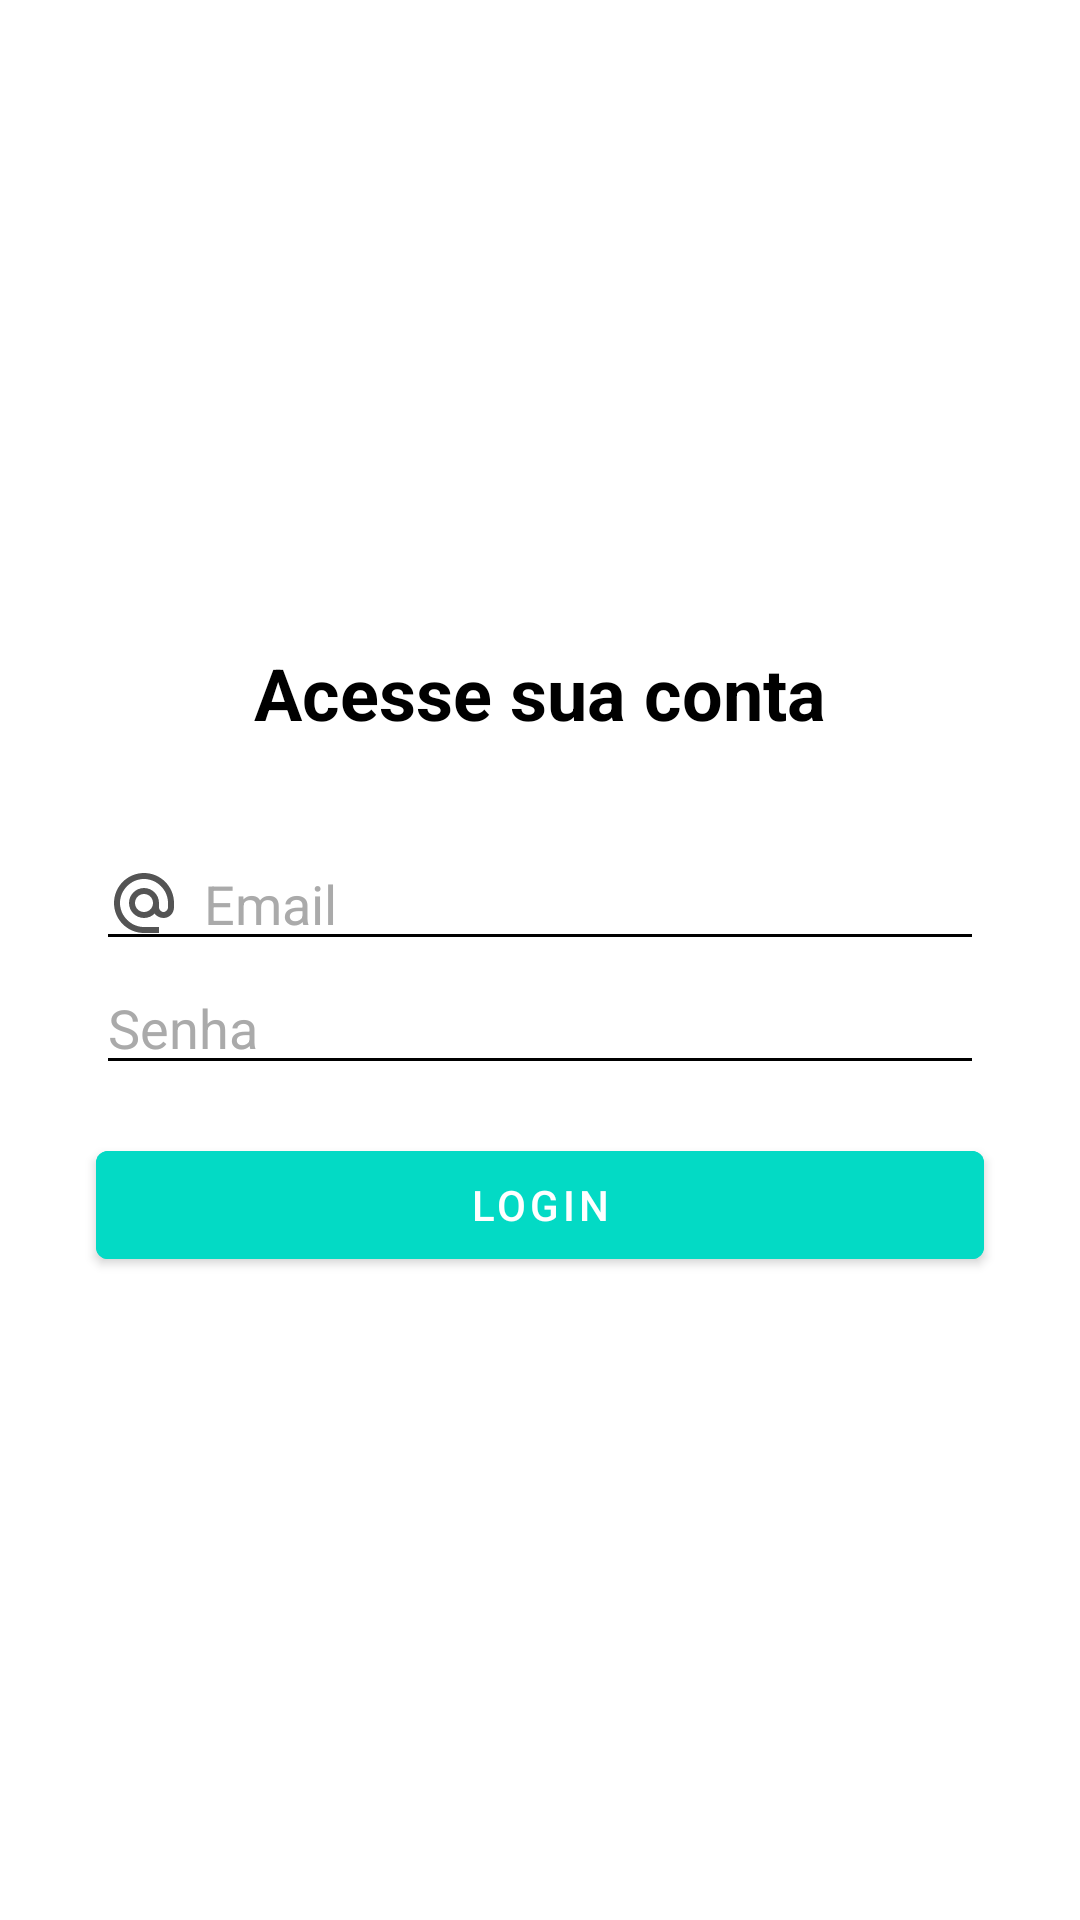

Produce the Android XML layout that renders to this screen, including the resource entries it uses.
<!-- AndroidManifest.xml: application theme Theme.Organizze -->
<!-- res/layout/activity_login.xml -->
<?xml version="1.0" encoding="utf-8"?>
<androidx.constraintlayout.widget.ConstraintLayout xmlns:android="http://schemas.android.com/apk/res/android"
    xmlns:app="http://schemas.android.com/apk/res-auto"
    xmlns:tools="http://schemas.android.com/tools"
    android:layout_width="match_parent"
    android:layout_height="match_parent"
    android:background="@color/white"
    tools:context=".activity.LoginActivity">

    <TextView
        android:id="@+id/textView_login_2_"
        android:layout_width="wrap_content"
        android:layout_height="wrap_content"
        android:layout_marginBottom="32dp"
        android:text="Acesse sua conta"
        android:textColor="@color/black"
        android:textSize="24dp"
        android:textStyle="bold"
        app:layout_constraintBottom_toTopOf="@+id/editTextText_login_email"
        app:layout_constraintEnd_toEndOf="parent"
        app:layout_constraintHorizontal_bias="0.5"
        app:layout_constraintStart_toStartOf="parent"
        app:layout_constraintTop_toTopOf="parent"
        app:layout_constraintVertical_chainStyle="packed" />

    <EditText
        android:id="@+id/editTextText_login_email"
        android:layout_width="0dp"
        android:layout_height="wrap_content"
        android:layout_marginLeft="32dp"
        android:layout_marginRight="32dp"
        android:backgroundTint="@color/black"
        android:drawableLeft="@drawable/ic_baseline_alternate_email_24"
        android:drawablePadding="8dp"
        android:ems="13"
        android:hint="Email"
        android:inputType="textEmailAddress"
        android:textColor="@color/black"
        android:textColorHint="@android:color/darker_gray"
        app:layout_constraintBottom_toTopOf="@+id/editTextText_login_password"
        app:layout_constraintHorizontal_bias="0.5"
        app:layout_constraintLeft_toLeftOf="parent"
        app:layout_constraintRight_toRightOf="parent"
        app:layout_constraintTop_toBottomOf="@+id/textView_login_2_" />

    <EditText
        android:id="@+id/editTextText_login_password"
        android:layout_width="0dp"
        android:layout_height="wrap_content"
        android:layout_marginLeft="32dp"
        android:layout_marginRight="32dp"
        android:backgroundTint="@color/black"
        android:drawableLeft="@drawable/ic_baseline_vpn_key_24"
        android:drawablePadding="8dp"
        android:ems="13"
        android:hint="Senha"
        android:inputType="numberPassword"
        android:textColor="@color/black"
        android:textColorHint="@android:color/darker_gray"
        app:layout_constraintBottom_toTopOf="@+id/button_login"
        app:layout_constraintHorizontal_bias="0.5"
        app:layout_constraintLeft_toLeftOf="parent"
        app:layout_constraintRight_toRightOf="parent"
        app:layout_constraintTop_toBottomOf="@+id/editTextText_login_email" />

    <Button
        android:id="@+id/button_login"
        android:layout_width="0dp"
        android:layout_height="wrap_content"
        android:layout_marginLeft="32dp"
        android:layout_marginTop="16dp"
        android:layout_marginRight="32dp"
        android:backgroundTint="@color/teal_200"
        android:text="Login"
        android:textColor="@color/white"
        app:layout_constraintBottom_toBottomOf="parent"
        app:layout_constraintHorizontal_bias="0.5"
        app:layout_constraintLeft_toLeftOf="parent"
        app:layout_constraintRight_toRightOf="parent"
        app:layout_constraintTop_toBottomOf="@+id/editTextText_login_password" />
</androidx.constraintlayout.widget.ConstraintLayout>
<!-- resources referenced by this layout -->
<resources>
  <color name="black">#FF000000</color>
  <color name="teal_200">#FF03DAC5</color>
  <color name="white">#FFFFFFFF</color>
  <!-- drawable ic_baseline_alternate_email_24 (drawable) -->
  <vector android:height="24dp" android:tint="#545454"
      android:viewportHeight="24" android:viewportWidth="24"
      android:width="24dp" xmlns:android="http://schemas.android.com/apk/res/android">
      <path android:fillColor="@android:color/white" android:pathData="M12,2C6.48,2 2,6.48 2,12s4.48,10 10,10h5v-2h-5c-4.34,0 -8,-3.66 -8,-8s3.66,-8 8,-8 8,3.66 8,8v1.43c0,0.79 -0.71,1.57 -1.5,1.57s-1.5,-0.78 -1.5,-1.57L17,12c0,-2.76 -2.24,-5 -5,-5s-5,2.24 -5,5 2.24,5 5,5c1.38,0 2.64,-0.56 3.54,-1.47 0.65,0.89 1.77,1.47 2.96,1.47 1.97,0 3.5,-1.6 3.5,-3.57L22,12c0,-5.52 -4.48,-10 -10,-10zM12,15c-1.66,0 -3,-1.34 -3,-3s1.34,-3 3,-3 3,1.34 3,3 -1.34,3 -3,3z"/>
  </vector>
  <style name="Theme.Organizze" parent="Theme.MaterialComponents.DayNight.NoActionBar">
          
          <item name="colorPrimary">@color/teal_200</item>
          <item name="colorPrimaryVariant">@color/teal_700</item>
          <item name="colorOnPrimary">@color/white</item>
          
          <item name="colorSecondary">@color/teal_200</item>
          <item name="colorSecondaryVariant">@color/teal_700</item>
          <item name="colorOnSecondary">@color/black</item>
          
          <item name="android:statusBarColor" tools:targetApi="l">?attr/colorPrimaryVariant</item>
          
      </style>
  <color name="teal_700">#FF018786</color>
</resources>
